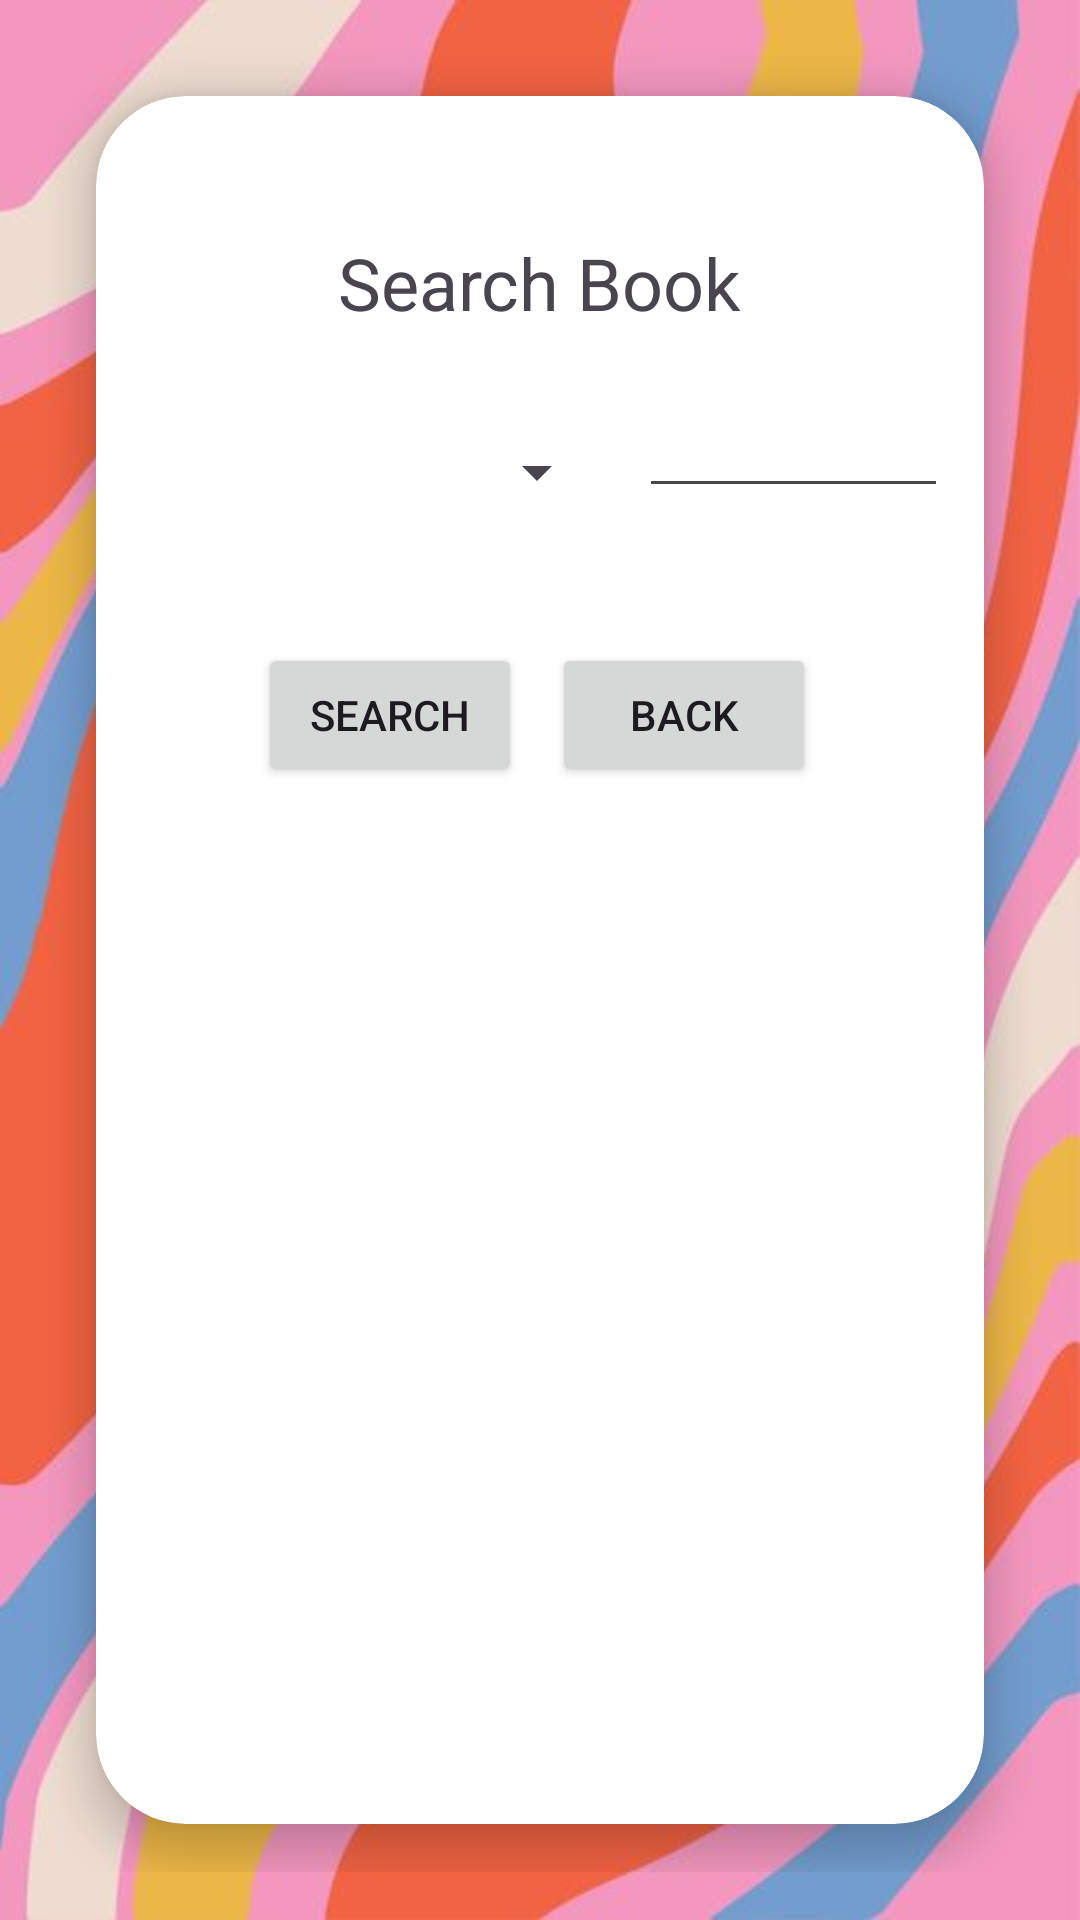

Android layout source for this screen:
<!-- AndroidManifest.xml: application theme Theme.Library_Management_Project -->
<!-- res/layout/activity_search.xml -->
<?xml version="1.0" encoding="utf-8"?>
<androidx.constraintlayout.widget.ConstraintLayout
    xmlns:android="http://schemas.android.com/apk/res/android"
    xmlns:app="http://schemas.android.com/apk/res-auto"
    xmlns:tools="http://schemas.android.com/tools"
    android:layout_width="match_parent"
    android:layout_height="match_parent"
    android:background="@drawable/image"
    android:padding="16dp"
    tools:context=".MainActivity">

    <androidx.cardview.widget.CardView
        android:id="@+id/cardView"
        android:layout_width="0dp"
        android:layout_height="0dp"
        android:layout_margin="16dp"
        app:layout_constraintTop_toTopOf="parent"
        app:layout_constraintBottom_toBottomOf="parent"
        app:layout_constraintStart_toStartOf="parent"
        app:layout_constraintEnd_toEndOf="parent"
        app:cardCornerRadius="30dp"
        app:cardElevation="8dp"
        android:background="@color/white">

        <androidx.constraintlayout.widget.ConstraintLayout
            android:layout_width="match_parent"
            android:layout_height="match_parent"
            android:padding="16dp"
            android:background="@drawable/roundcorners">


            <TextView
                android:id="@+id/titleTextView"
                android:layout_width="wrap_content"
                android:layout_height="wrap_content"
                android:text="Search Book"
                android:textSize="24sp"
                app:layout_constraintTop_toTopOf="parent"
                app:layout_constraintStart_toStartOf="parent"
                app:layout_constraintEnd_toEndOf="parent"
                android:layout_marginTop="30dp"/>
            <Spinner
                android:id="@+id/spinner"
                android:layout_width="125dp"
                android:layout_height="wrap_content"
                app:layout_constraintTop_toBottomOf="@id/titleTextView"
                app:layout_constraintLeft_toLeftOf="parent"
                android:layout_marginTop="35dp"
                android:layout_marginLeft="30dp"
                />

            <EditText
                android:id="@+id/searchEditText"
                android:layout_width="wrap_content"
                android:layout_height="wrap_content"
                android:ems="6"
                android:inputType="text"
                app:layout_constraintStart_toEndOf="@id/spinner"
                app:layout_constraintBottom_toBottomOf="@id/spinner"
                android:layout_marginLeft="10dp"
                />
            <Button
                android:id="@+id/searchBooksButton"
                android:layout_width="wrap_content"
                android:layout_height="wrap_content"
                android:text="Search"
                app:layout_constraintTop_toBottomOf="@id/spinner"
                android:layout_marginTop="45dp"
                android:layout_marginRight="100dp"
                app:layout_constraintLeft_toLeftOf="parent"
                app:layout_constraintRight_toRightOf="parent"

                />
            <Button
                android:id="@+id/buttonBack"
                android:layout_width="wrap_content"
                android:layout_height="wrap_content"
                android:text="Back"
                app:layout_constraintLeft_toRightOf="@id/searchBooksButton"
                app:layout_constraintTop_toTopOf="@id/searchBooksButton"
                android:layout_marginLeft="10dp"
                />

            <ListView
                android:id="@+id/displayBooksListView"
                android:layout_width="match_parent"
                android:layout_height="330dp"
                app:layout_constraintTop_toBottomOf="@id/searchBooksButton"
                android:layout_marginTop="30dp"
                 />




        </androidx.constraintlayout.widget.ConstraintLayout>
    </androidx.cardview.widget.CardView>
</androidx.constraintlayout.widget.ConstraintLayout>
<!-- resources referenced by this layout -->
<resources>
  <!-- drawable image: jpg bitmap (drawable, 35599 bytes) -->
  <style name="Theme.Library_Management_Project" parent="Theme.MaterialComponents.DayNight.NoActionBar">
          
          <item name="colorPrimary">@color/purple_500</item>
          <item name="colorPrimaryVariant">@color/purple_700</item>
          <item name="colorOnPrimary">@color/white</item>
          
          <item name="colorSecondary">@color/teal_200</item>
          <item name="colorSecondaryVariant">@color/teal_700</item>
          <item name="colorOnSecondary">@color/black</item>
          
          <item name="android:statusBarColor">?attr/colorPrimaryVariant</item>
          
      </style>
  <!-- not gathered from this repository: default colours our renderer supplied (Android Studio template values) -->
  <color name="purple_500">#FF6200EE</color>
  <color name="purple_700">#FF3700B3</color>
  <color name="teal_200">#FF03DAC5</color>
  <color name="teal_700">#FF018786</color>
  <color name="black">#FF000000</color>
  <color name="white">#FFFFFFFF</color>
</resources>
